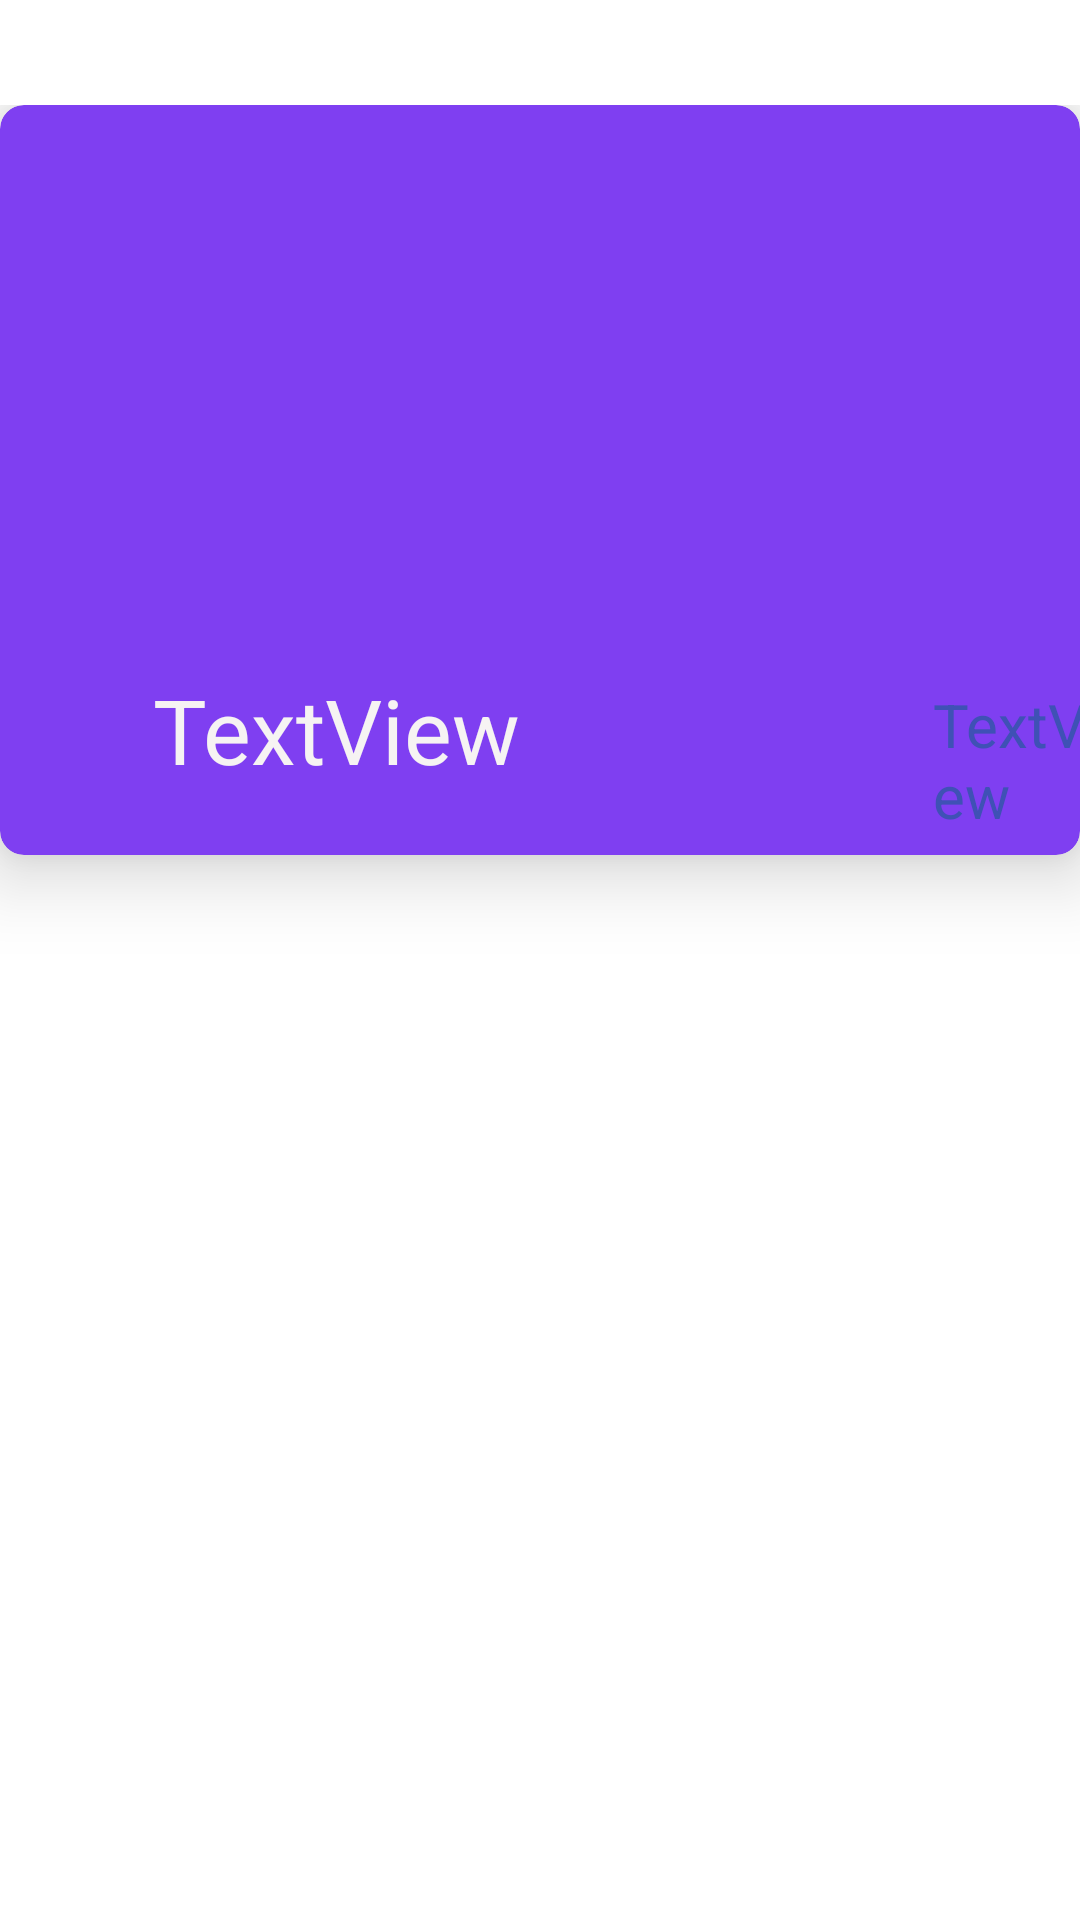

This screen was rendered from an Android layout file. Write that file and the resources it references.
<!-- AndroidManifest.xml: application theme Theme.Olx_bare -->
<!-- res/layout/carvie2.xml -->
<?xml version="1.0" encoding="utf-8"?>
<LinearLayout xmlns:android="http://schemas.android.com/apk/res/android"
    xmlns:card_view="http://schemas.android.com/apk/res-auto"
    xmlns:tools="http://schemas.android.com/tools"
    android:layout_width="wrap_content"
    android:layout_height="wrap_content"
    android:orientation="vertical"
    android:paddingTop="35dp"
    card_view:layout_constraintBottom_toBottomOf="parent"
    card_view:layout_constraintEnd_toEndOf="parent"
    card_view:layout_constraintStart_toStartOf="parent"
    card_view:layout_constraintTop_toTopOf="parent"
    card_view:layout_constraintVertical_bias="0.49">

    <androidx.cardview.widget.CardView
        android:id="@+id/cardviewYoutube"
        android:layout_width="match_parent"
        android:layout_height="250dp"
        android:layout_margin="0dp"
        android:backgroundTint="#7F3FF1"

        android:paddingTop="45dp"
        card_view:cardBackgroundColor="#F3F3F3"
        card_view:cardCornerRadius="8dp"

        card_view:cardElevation="15dp">

        <RelativeLayout
            android:layout_width="match_parent"
            android:layout_height="wrap_content">


            <ImageView
                android:id="@+id/thumbnail"
                android:layout_width="match_parent"
                android:layout_height="180dp"
                android:contentDescription="image"
                tools:ignore="ImageContrastCheck" />

            <TextView
                android:id="@+id/video_title"
                android:layout_width="wrap_content"
                android:layout_height="wrap_content"
                android:layout_below="@+id/thumbnail"
                android:layout_marginStart="5dp"
                android:layout_marginTop="7dp"
                android:layout_toEndOf="@+id/thumbnail"
                android:textColor="#111111"
                android:textSize="15sp" />

            <TextView
                android:id="@+id/det"
                android:layout_width="214dp"
                android:layout_height="wrap_content"
                android:layout_below="@+id/thumbnail"
                android:layout_alignParentStart="true"
                android:layout_alignParentEnd="true"
                android:layout_marginStart="51dp"
                android:layout_marginTop="8dp"
                android:layout_marginEnd="146dp"
                android:text="TextView"
                android:textColor="#F6F3F3"
                android:textSize="30sp" />

            <TextView
                android:id="@+id/lm"
                android:layout_width="118dp"
                android:layout_height="wrap_content"
                android:layout_below="@+id/thumbnail"
                android:layout_alignParentStart="true"
                android:layout_alignParentEnd="true"
                android:layout_marginStart="311dp"
                android:layout_marginTop="13dp"
                android:layout_marginEnd="-18dp"
                android:text="TextView"
                android:textColor="#3F51B5"
                android:textSize="20sp" />

        </RelativeLayout>

    </androidx.cardview.widget.CardView>
</LinearLayout>
<!-- resources referenced by this layout -->
<resources>
  <style name="Theme.Olx_bare" parent="Theme.MaterialComponents.DayNight.DarkActionBar">
          
          <item name="colorPrimary">@color/purple_500</item>
          <item name="colorPrimaryVariant">@color/purple_700</item>
          <item name="colorOnPrimary">@color/white</item>
          
          <item name="colorSecondary">@color/teal_200</item>
          <item name="colorSecondaryVariant">@color/teal_700</item>
          <item name="colorOnSecondary">@color/black</item>
          
          <item name="android:statusBarColor" tools:targetApi="l">?attr/colorPrimaryVariant</item>
          
      </style>
  <!-- not gathered from this repository: default colours our renderer supplied (Android Studio template values) -->
  <color name="purple_500">#FF6200EE</color>
  <color name="purple_700">#FF3700B3</color>
  <color name="teal_200">#FF03DAC5</color>
  <color name="teal_700">#FF018786</color>
  <color name="black">#FF000000</color>
  <color name="white">#FFFFFFFF</color>
</resources>
